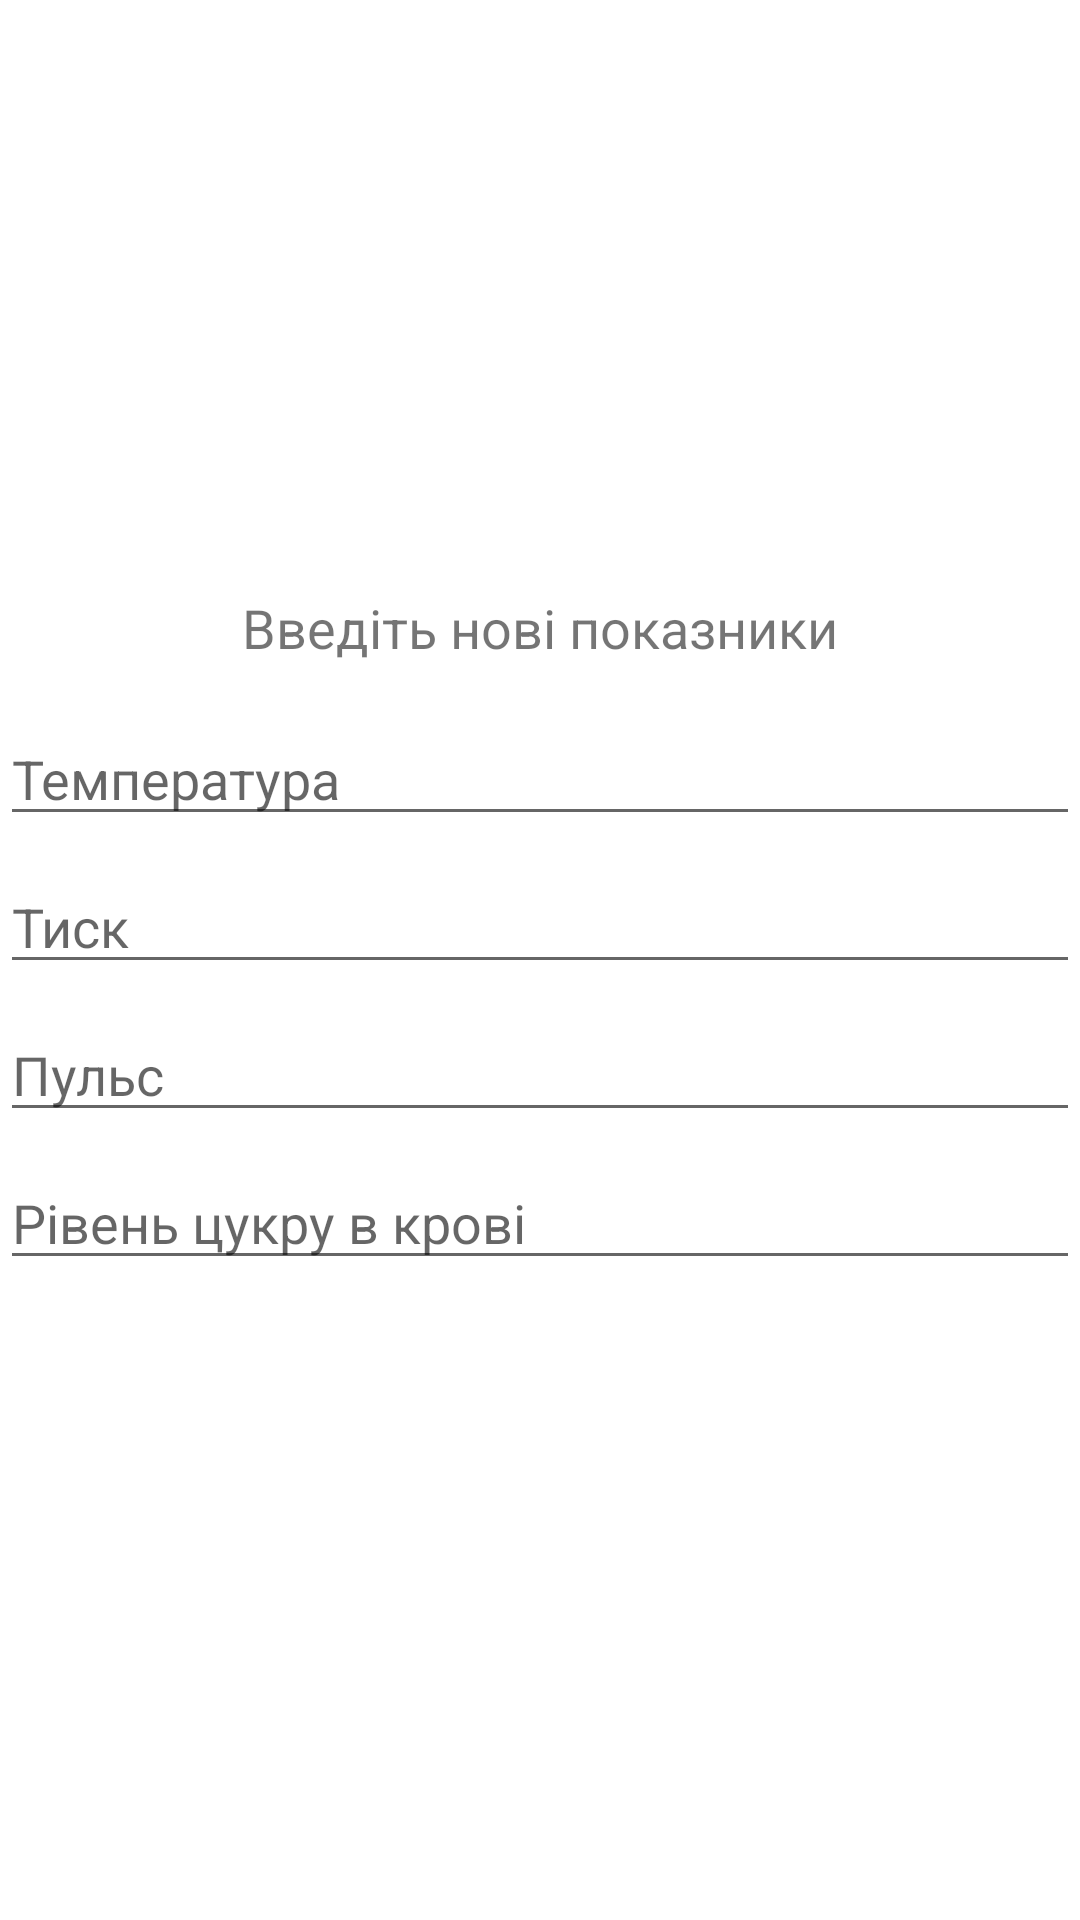

Produce the Android XML layout that renders to this screen, including the resource entries it uses.
<!-- AndroidManifest.xml: application theme Theme.BeHealthy.Light -->
<!-- res/layout/add_indicators_dialog.xml -->
<?xml version="1.0" encoding="utf-8"?>
<androidx.appcompat.widget.LinearLayoutCompat xmlns:android="http://schemas.android.com/apk/res/android"
    android:layout_width="match_parent"
    android:layout_height="match_parent"
    android:orientation="vertical"
    android:gravity="center">

    <TextView
        android:layout_width="match_parent"
        android:layout_height="wrap_content"
        android:text="Введіть нові показники"
        android:textSize="18sp"
        android:gravity="center"
        android:layout_marginBottom="16dp"/>

    <EditText
        android:id="@+id/temperature_edit_text"
        android:layout_width="match_parent"
        android:layout_height="wrap_content"
        android:hint="Температура"
        android:inputType="numberDecimal"
        android:layout_marginBottom="8dp"/>

    <EditText
        android:id="@+id/pressure_edit_text"
        android:layout_width="match_parent"
        android:layout_height="wrap_content"
        android:hint="Тиск"
        android:inputType="number"
        android:layout_marginBottom="8dp"/>

    <EditText
        android:id="@+id/pulse_edit_text"
        android:layout_width="match_parent"
        android:layout_height="wrap_content"
        android:hint="Пульс"
        android:inputType="number"
        android:layout_marginBottom="8dp"/>

    <EditText
        android:id="@+id/blood_sugar_level_edit_text"
        android:layout_width="match_parent"
        android:layout_height="wrap_content"
        android:hint="Рівень цукру в крові"
        android:inputType="numberDecimal"
        android:layout_marginBottom="16dp"/>

</androidx.appcompat.widget.LinearLayoutCompat>
<!-- resources referenced by this layout -->
<resources>
  <style name="Theme.BeHealthy.Light" parent="Theme.MaterialComponents.DayNight.NoActionBar">
          
          <item name="colorPrimary">@color/purple_500</item>
          <item name="colorPrimaryVariant">@color/purple_700</item>
          <item name="colorOnPrimary">@color/white</item>
          
          <item name="colorSecondary">@color/teal_200</item>
          <item name="colorSecondaryVariant">@color/teal_700</item>
          <item name="colorOnSecondary">@color/black</item>
          
          <item name="android:statusBarColor">@color/black</item>
          
      </style>
  <color name="purple_500">#FF6200EE</color>
  <color name="purple_700">#FF3700B3</color>
  <color name="white">#FFFFFFFF</color>
  <color name="teal_200">#FF03DAC5</color>
  <color name="teal_700">#FF018786</color>
  <color name="black">#FF000000</color>
</resources>
